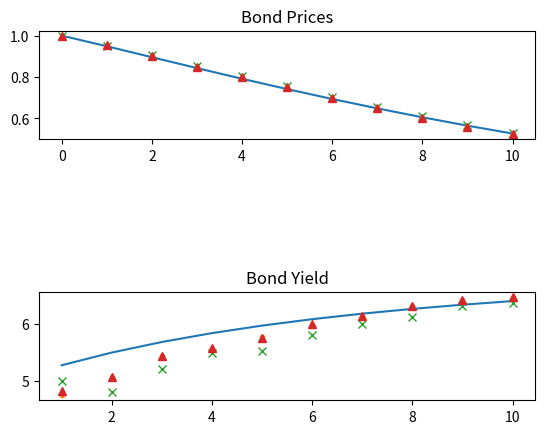

Python code for this plot:
import numpy as np
from scipy.stats import norm
from scipy.stats import ncx2
import math
import random
import matplotlib.pyplot as plt


def vasi_mean(r, t1, t2):
    """Gives the mean under Vasicek model. Note that t2 > t1, r is the
    interest rate from the beginning of the period"""
    return np.exp(-alpha*(t2-t1))*r+b*(1-np.exp(-alpha*(t2-t1)))


def vasi_var(t1, t2):
    """Gives the variance under Vasicek model. Note that t2 > t1"""
    return (sigma**2)*(1-np.exp(-2*alpha*(t2-t1)))/(2*alpha)


# Analtical bond price
def A(t1, t2):
    return (1-np.exp(-alpha*(t2-t1)))/alpha


def D(t1, t2):
    val1 = (t2-t1-A(t1, t2))*(sigma**2/(2*alpha**2)-b)
    val2 = sigma**2*A(t1, t2)**2/(4*alpha)
    return val1-val2


def bond_price(r, t, T):
    return np.exp(-A(t, T)*r+D(t, T))


# Functions for means, variances and correlatiions
def Y_mean(Y,r,t1,t2):
    return Y+(t2-t1)*b+(r-b)*A(t1,t2)


def Y_var(t1,t2):
    return sigma**2*(t2-t1-A(t1,t2)-alpha*A(t1,t2)**2/2)/(alpha**2)


def rY_var(t1,t2):
    return sigma**2*(A(t1,t2)**2)/2


def rY_rho(t1,t2):
    return rY_var(t1,t2)/np.sqrt(vasi_var(t1,t2)*Y_var(t1,t2))


# Parameters
r0 = 0.05
alpha = 0.2
b = 0.08
sigma = 0.025

Y0=0
np.random.seed(0)
n_years = 10
n_simulations = 10
t = np.array(range(0, n_years+1))
Z_mont1 = norm.rvs(size=[n_simulations, n_years])
Z_mont2 = norm.rvs(size=[n_simulations, n_years])
r_simtemp = np.zeros([n_simulations, n_years+1])
Y_simtemp = np.zeros([n_simulations, n_years+1])
r_simtemp[:,0]=r0
Y_simtemp[:,0]=Y0
correlations=rY_rho(t[0:-1],t[1:])
Z_mont2=correlations*Z_mont1+np.sqrt(1-correlations**2)*Z_mont2

for i in range(n_years):
    r_simtemp[:,i+1]=vasi_mean(r_simtemp[:,i],t[i],t[i+1])+np.sqrt(vasi_var(t[i],t[i+1]))*Z_mont1[:,i]
    Y_simtemp[:,i+1]=Y_mean(Y_simtemp[:,i],r_simtemp[:,i],t[i],t[i+1])+np.sqrt(Y_var(t[i],t[i+1]))*Z_mont1[:,i]

ZCB_prices = np.mean(np.exp(-Y_simtemp),axis=0)

# Yt estimates
r_mat=np.cumsum(r_simtemp[:,0:-1],axis=1)*(t[1:]-t[0:-1])
r_mat2=np.cumsum(r_simtemp[:,0:-1]+r_simtemp[:,1:],axis=1)/2*(t[1:]-t[0:-1])

# Bond prices estimates
squad_prices = np.ones(n_years+1) # At T0, bond price = 1
trap_prices = np.ones(n_years+1)
squad_prices[1:] = np.mean(np.exp(-r_mat),axis=0)
trap_prices[1:] = np.mean(np.exp(-r_mat2),axis=0)

# Close-form bond prices
bond_vec=bond_price(r0,0,t)

# Determining yields
bond_yield = -np.log(bond_vec[1:])/t[1:]
mont_yield = -np.log(ZCB_prices[1:])/t[1:]
squad_yield = -np.log(squad_prices[1:])/t[1:]
trap_yield = -np.log(trap_prices[1:])/t[1:]

# Plotting bond prices
plt.subplot(311)
plt.title('Bond Prices')
plt.plot(t, bond_vec) # Analytical solution
plt.plot(t, ZCB_prices, '.') # Simulated Yt and rt
plt.plot(t, squad_prices, 'x') # Simulated rt and estimated Yt
plt.plot(t, trap_prices, '^') # Simulated rt and estimated Yt

# Ploting bond yield
plt.subplot(313)
plt.title('Bond Yield')
plt.plot(t[1:], bond_yield*100) 
plt.plot(t[1:], mont_yield*100, '.') 
plt.plot(t[1:], squad_yield*100, 'x') 
plt.plot(t[1:], trap_yield*100, '^') 

plt.show()
